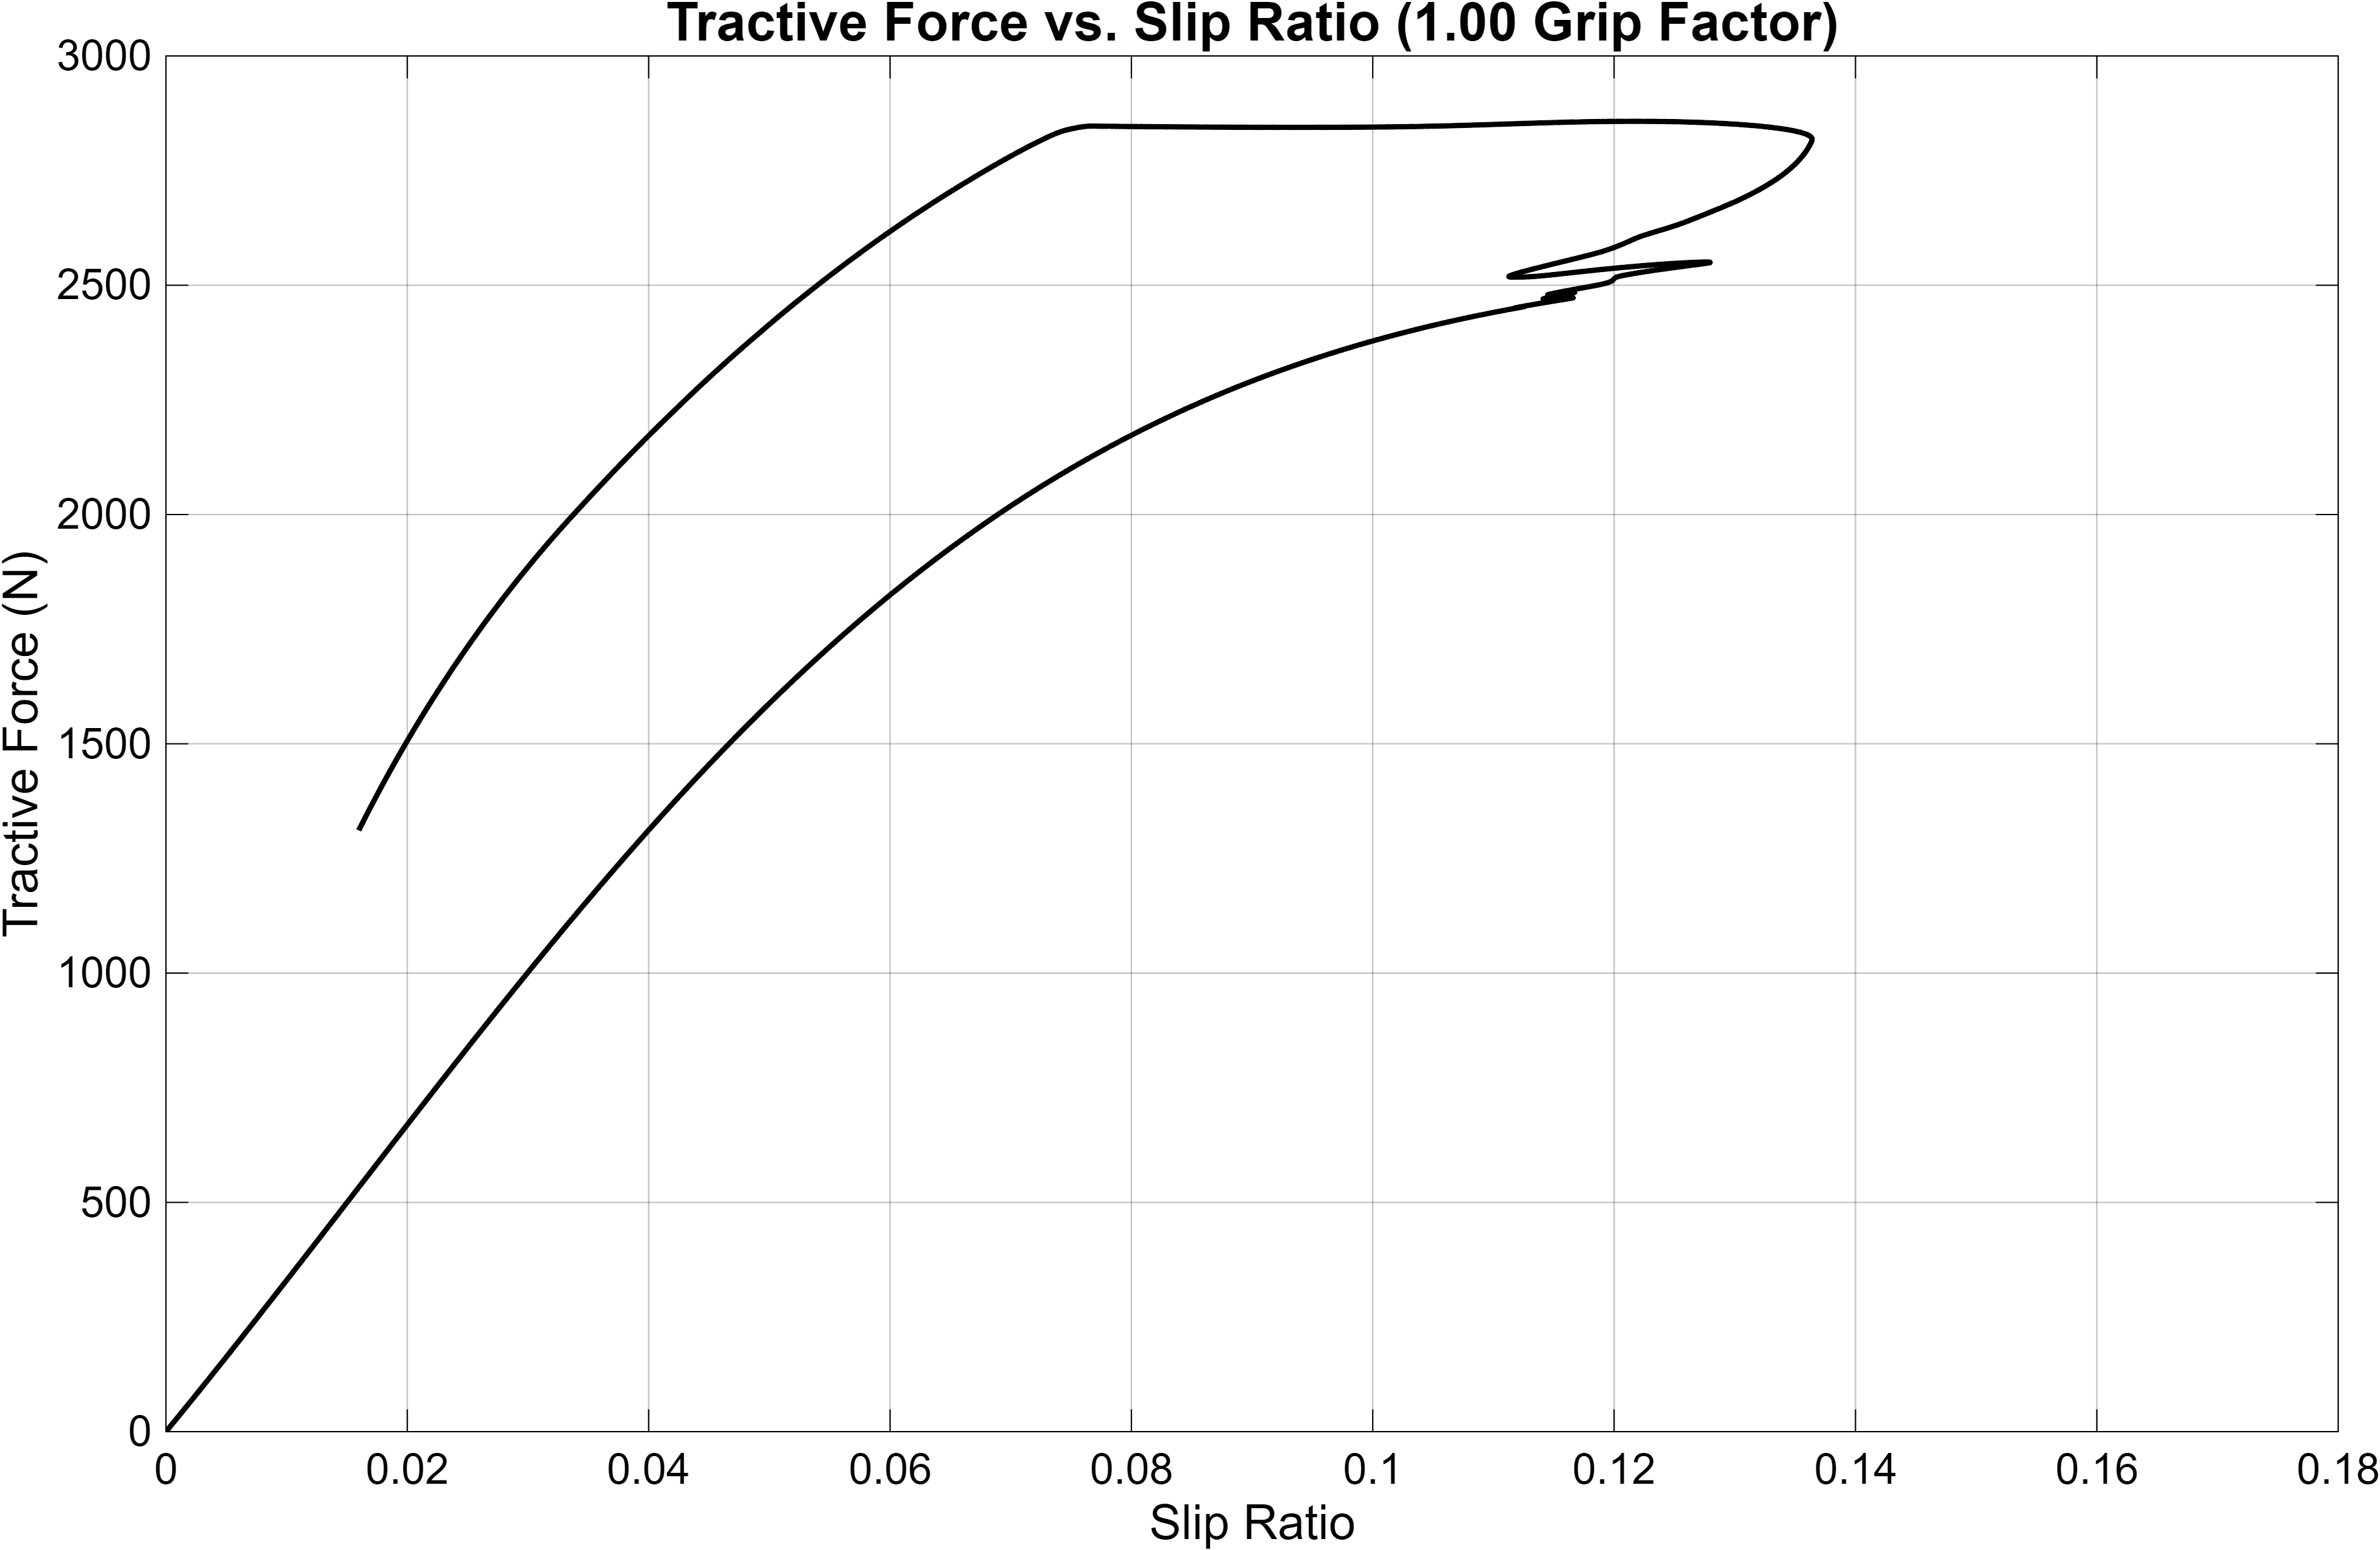

The file beside this chart, header and first rows:
Slip_Ratio, Tractive_Force_N
-0.001, -0
-0.001, -32.04
-0.0009901, -31.6
-0.0009804, -31.29
-0.0009655, -30.82
-0.0009509, -30.35
-0.0009364, -29.89
-0.0009221, -29.44
-0.0009079, -28.99
-0.0008939, -28.54
-0.0008802, -28.1
-0.0008665, -27.67
-0.0008531, -27.24
-0.0008398, -26.82
-0.0008267, -26.4
-0.0008137, -25.99
-0.0008009, -25.58
-0.0007883, -25.18
-0.0007758, -24.78
-0.0007635, -24.39
-0.0007514, -24
-0.0007394, -23.62
-0.0007276, -23.24
-0.0007159, -22.87
-0.0007043, -22.5
-0.0006929, -22.14
-0.0006817, -21.78
-0.0006706, -21.43
-0.0006597, -21.08
-0.0006489, -20.74
-0.0006382, -20.4
-0.0006277, -20.06
-0.0006173, -19.73
-0.0006071, -19.4
-0.000597, -19.08
-0.000587, -18.76
-0.0005772, -18.45
-0.0005675, -18.14
-0.0005579, -17.84
-0.0005484, -17.53
-0.0005391, -17.24
-0.0005299, -16.94
-0.0005209, -16.66
-0.000512, -16.37
-0.0005031, -16.09
-0.0004945, -15.81
-0.0004859, -15.54
-0.0004774, -15.27
-0.0004691, -15
-0.0004609, -14.74
-0.0004528, -14.48
-0.0004448, -14.23
-0.000437, -13.98
-0.0004292, -13.73
-0.0004216, -13.48
-0.000414, -13.24
-0.0004066, -13.01
-0.0003993, -12.77
-0.0003921, -12.54
-0.000385, -12.32
... 64,473 more rows
